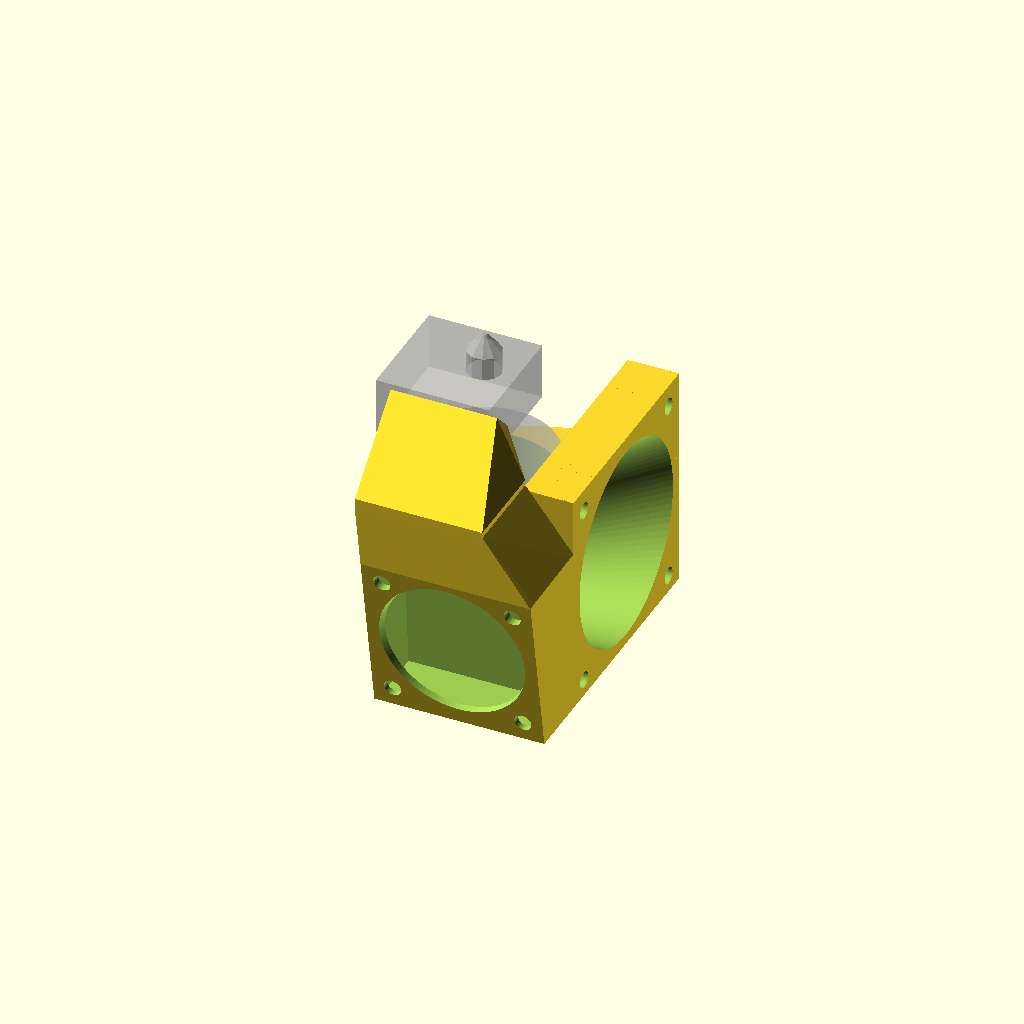
Cell 1 — every parameter at its default value.
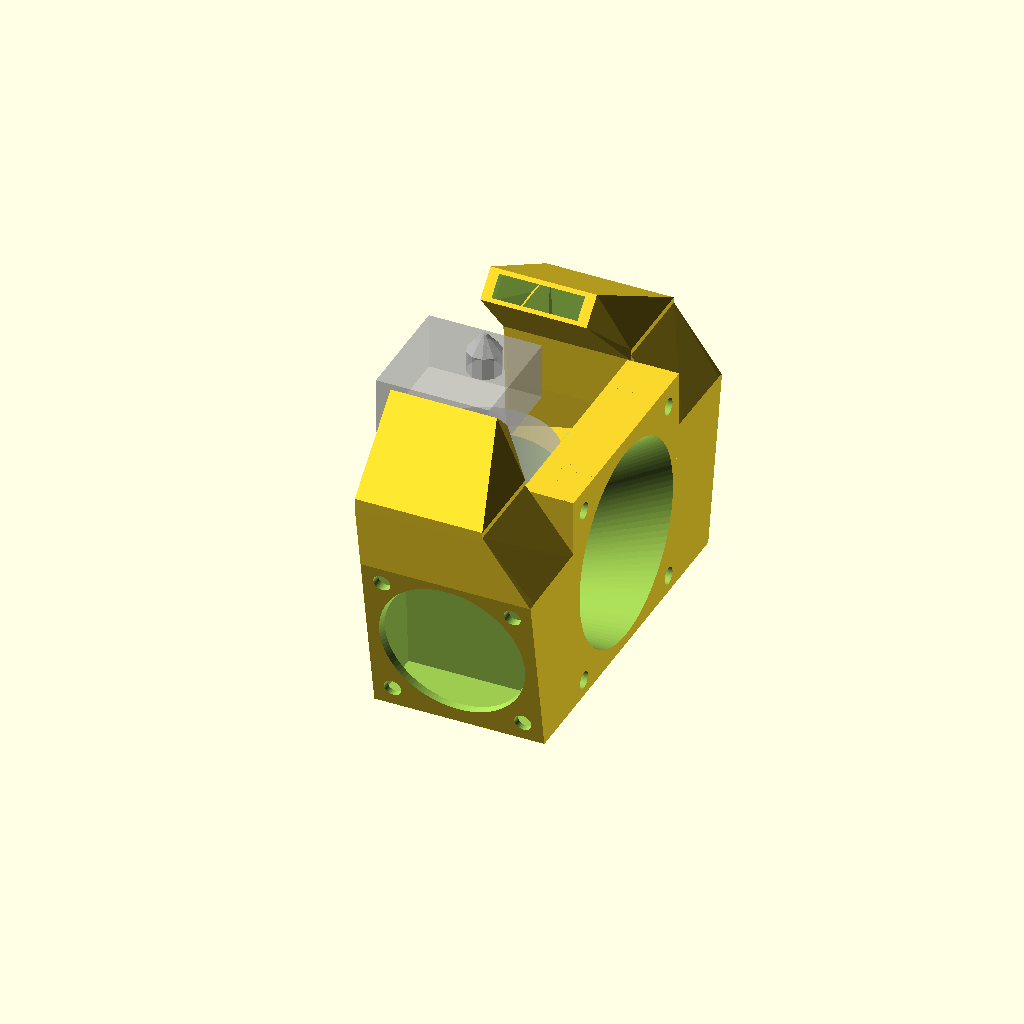
Cell 2: the same model with doubleSideFan = 1.
All cells are drawn from one camera (rotation 55°, 0°, 25°, orthographic, colour scheme Cornfield), so only the parameter changes between them.
The OpenSCAD source (scadFiles/1258331/2470777.scad):
/* [Hotend] */

// Hotend's heatsink diameter
heatsinkDiameter = 25;  // [15:29]
// Length of the clamp
clampLength = 30;  // [18.125:0.125:32.5]
// Z-Probe screw notch
zProbeScrew = 0;  // [1:Present, 0:Absent]
// Height of the Z-Probe Screw
zProbeScrewHeight = 12;  // [0:26]

/* [Fans] */

// Number of fans
doubleSideFan = 0;  // [1:Double, 0:Single]

// E3D V6 chinese clone placeholder
% union() {
  cylinder(30, heatsinkDiameter / 2, heatsinkDiameter / 2, $fn = 200);
  translate([0, 0, 30]) cylinder(6, 3, 3);
  translate([-14.5, -10, 36]) cube([20, 20, 10]);
  translate([0, 0, 46]) cylinder(4, 3, 3);
  translate([0, 0, 50]) cylinder(3, 3, 0.4);
}

module e3d() {
  translate([0, 0, -1]) cylinder(32, heatsinkDiameter / 2, heatsinkDiameter / 2, $fn = 200);
}

module sideCurve40() {
  intersection() {
    translate([-5 + (30 - clampLength), -20, 0]) cube([clampLength, 8, 25]);
    translate([20, 30, -1]) cylinder(32, 50, 50, $fn = 500);
  }
}

module topCurve40(cut = true) {
  difference() {
    difference() {
      translate([20, -20, 24.5]) rotate([0, 0, 90]) cube([33.25, 14, 15.5]);
      translate([1, 0, 38.8275]) rotate([90, 0, 0]) cylinder(44, 15, 15, true, $fn = 200);
    }
    if (cut) {
      e3d();
      translate([20, -21, 0]) rotate([0, -90, 0]) cube([50, 7.75, 15]);
    }
  }
}

module topCurve40Corner() {
  intersection() {
    translate([0, -15, 0]) topCurve40(false);
    translate([0, 0, 25]) sideCurve40();
    translate([20, -21, 0]) rotate([0, -90, 0]) cube([50, 7.75, 15]);
  }
}

module m3Hole() {
  cylinder(16, 1.5, 1.5, $fn = 50);
}

module mainBody() {
  // Hot end attachment & 40mm fan mount
  difference() {
    union() {
      // Hot end attachment
      difference() {
        translate([-3, -13.25, 0]) cube([25, 26.5, 25]);
        e3d();
      }

      // Fan mount
      translate([25, -20, 0]) rotate([0, -90, 0]) cube([40, 40, 6]);

      // Side curves
      difference() {
        union() {
          sideCurve40();
          mirror([0, 1, 0]) sideCurve40();
        }
        e3d();
      }

      // Top curve
      topCurve40(true);
      topCurve40Corner();
      mirror([0, 1, 0]) topCurve40Corner();
    }
    // Fan funnel
    hull() {
      translate([5, 0, 11]) rotate([0, 75, 0]) cylinder(30, 11, 12.5, $fn = 100);
      translate([26, 0, 20]) rotate([0, 90, 0]) cylinder(1, 18, 18, $fn = 100);
    }
    // M3 holes
    translate([10, -16, 3]) rotate([0, 90, 0]) m3Hole();
    mirror([0, 1, 0]) translate([10, -16, 3]) rotate([0, 90, 0]) m3Hole();
    translate([10, -16, 36]) rotate([0, 90, 0]) m3Hole();
    mirror([0, 1, 0]) translate([10, -16, 36]) rotate([0, 90, 0]) m3Hole();
  }
}

module sideMount() {
  hull() {
    translate([-5, -21, 0]) rotate([-90, -90, 0]) cube([30, 30, 1.25]);
    translate([-5, -31, 0]) rotate([-90, -90, 0]) rotate([0, 10, 0]) cube([30, 30, 1.25]);
  }
}

module sideBodyHollowed() {
  // 30mm fan mount
  union() {
    difference() {
      // Shell
      hull() {
        sideMount();
        translate([-6, -36.25, 40]) cube([22.5, 16.25, 1]);
      }
      // Hollow
      hull() {
        translate([0.9, -5.3, 1.5]) scale([0.9, 0.8, 0.9]) sideMount();
        translate([-5, -35.45, 40]) rotate([5, 0, 0]) scale([0.9, 0.9, 1]) cube([22.5, 16.25, 1.5]);
      }
    }

    difference() {
      // Shell
      hull() {
        translate([-6, -36.25, 40]) cube([22.5, 16.25, 2]);
        translate([-7.75, -19.6, 50.75]) scale([1.25, 1.25, 1.25]) rotate([-45, 0, 0]) translate([0, -0.25, 0]) cube([15, 4.5, 1]);
      }
      // Hollow
      hull() {
        translate([-5, -35.45, 38]) rotate([5, 0, 0]) scale([0.9, 0.9, 2.5]) cube([22.5, 16.25, 1.5]);
        translate([-6, -19.6, 50]) rotate([-45, 0, 0]) cube([15, 4, 2]);
      }
    }
  }
}

module sideBodyHoles() {
  translate([10, -29, 15]) rotate([90, 0, 0]) cylinder(15, 10, 13.5, $fn = 100, true);
  translate([0, -25, 0]) union() {
    translate([-1.5, 0, 3.5]) rotate([90, 90, 0]) m3Hole();
    translate([21.5, 0, 3.5]) rotate([90, 90, 0]) m3Hole();
    translate([-1.5, 0, 26.5]) rotate([90, 90, 0]) m3Hole();
    translate([21.5, 0, 26.5]) rotate([90, 90, 0]) m3Hole();
  }
}

module sideBody() {
  difference() {
    sideBodyHollowed();
    sideBodyHoles();
  }
}

module finalPiece() {
  union() {
    mainBody();
    sideBody();
    if (doubleSideFan) {
      mirror([0, 1, 0]) sideBody();
    }
  }
}

if (zProbeScrew) {
  difference() {
      finalPiece();
      translate([-9, 11.75, -1]) cube([10, 5, zProbeScrewHeight + 1]);
  }
} else {
  finalPiece();
}
Customizer parameters (derived from the source; name, type, default, range or options):
heatsinkDiameter: number, default 25, range 15 to 29
clampLength: number, default 30, range 18.125 to 32.5, step 0.125
zProbeScrew: number, default 0, options 1, 0
zProbeScrewHeight: number, default 12, range 0 to 26
doubleSideFan: number, default 0, options 1, 0
